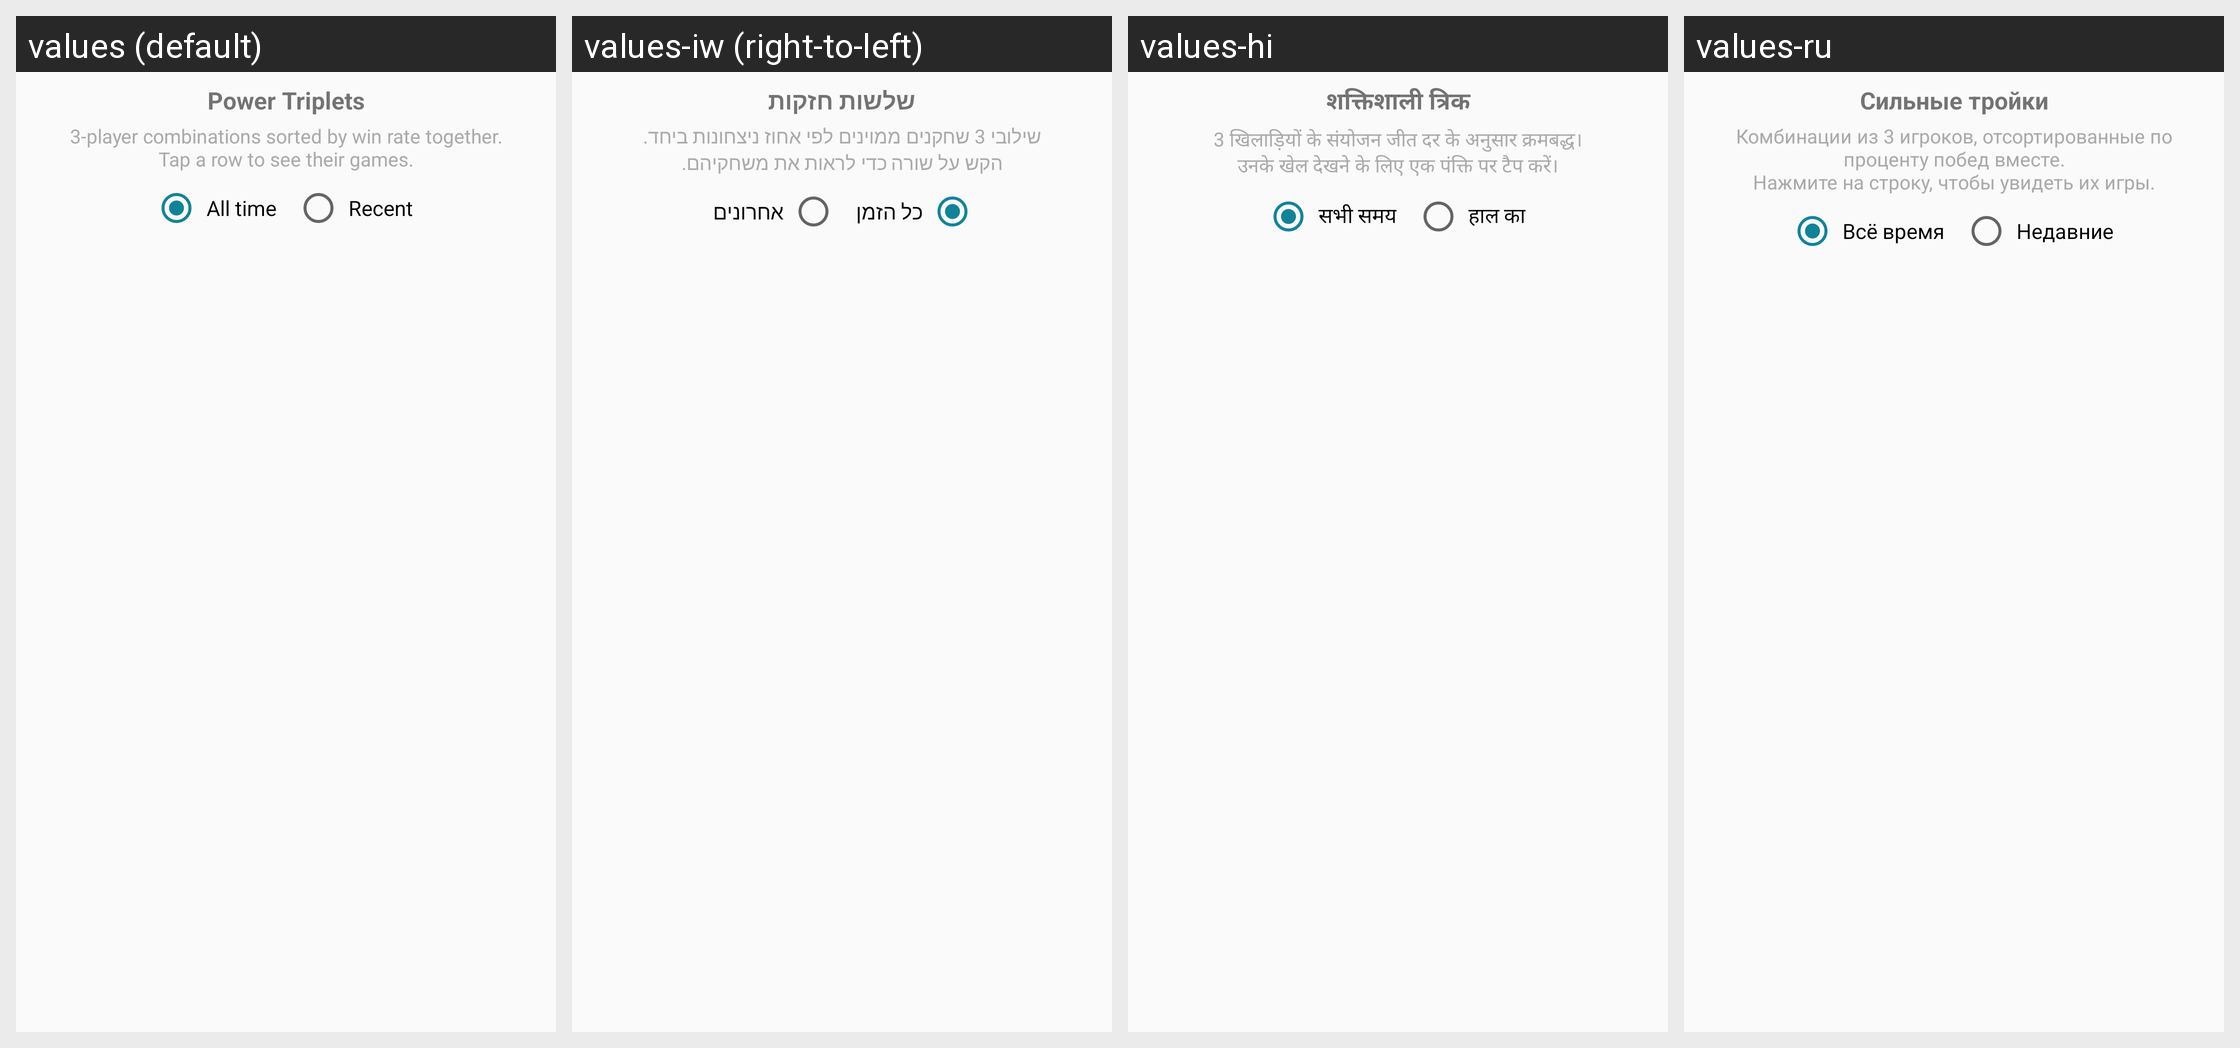

For this localized Android screen grid, give each drawn string resource with its value in every locale shown.
Android screen res/layout/fragment_power_triplets.xml rendered under 4 locales, left to right: values (default), values-iw (right-to-left), values-hi, values-ru. Device: Nexus 5 (rendered at 1080×1920; each locale shown at half size, 540×960, under a caption strip naming it); theme AppTheme.
Other locales in the repository, not shown: values-de, values-es, values-fr, values-pt.
Strings drawn on this screen, with the default value and each locale's value (text and hints the layout hard-codes, and strings that could not be matched under every locale, appear in the picture but are not listed):

triplets_title
  values: Power Triplets
  values-iw: שלשות חזקות
  values-hi: शक्तिशाली त्रिक
  values-ru: Сильные тройки

triplets_description
  values: 3-player combinations sorted by win rate together.
      Tap a row to see their games.
  values-iw: שילובי 3 שחקנים ממוינים לפי אחוז ניצחונות ביחד.
      הקש על שורה כדי לראות את משחקיהם.
  values-hi: 3 खिलाड़ियों के संयोजन जीत दर के अनुसार क्रमबद्ध।
      उनके खेल देखने के लिए एक पंक्ति पर टैप करें।
  values-ru: Комбинации из 3 игроков, отсортированные по проценту побед вместе.
      Нажмите на строку, чтобы увидеть их игры.

chemistry_toggle_all
  values: All time
  values-iw: כל הזמן
  values-hi: सभी समय
  values-ru: Всё время

chemistry_toggle_recent
  values: Recent
  values-iw: אחרונים
  values-hi: हाल का
  values-ru: Недавние
